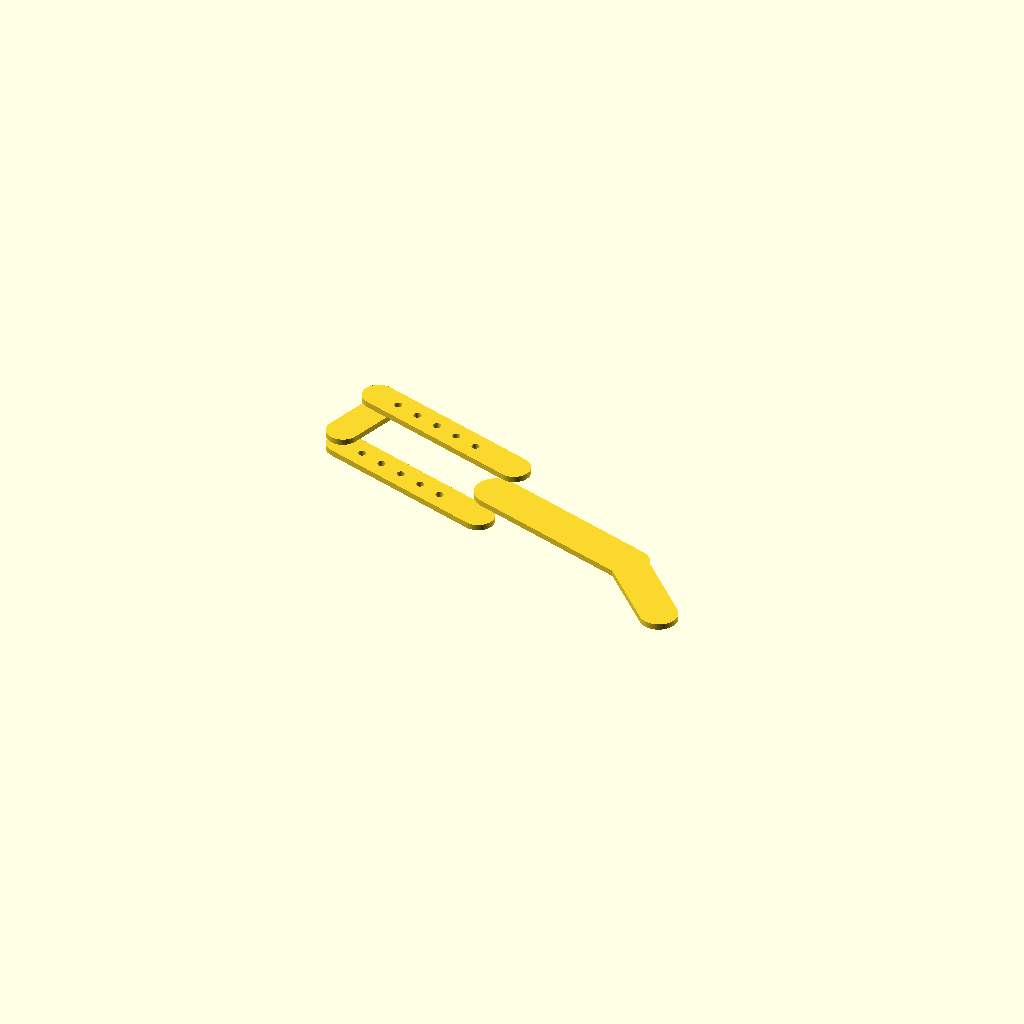
Cell 1: the model at its default parameters.
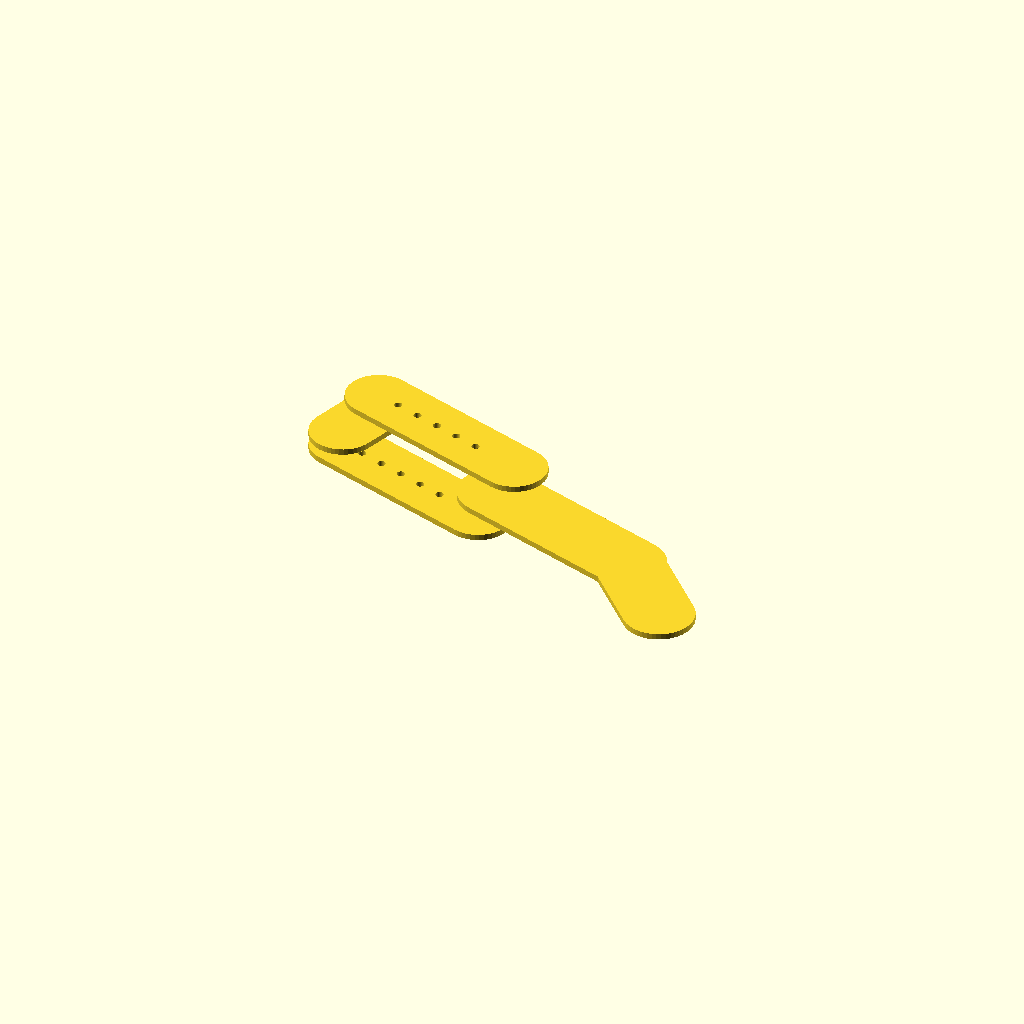
Cell 2 — bar_w set to 13, the other parameters unchanged.
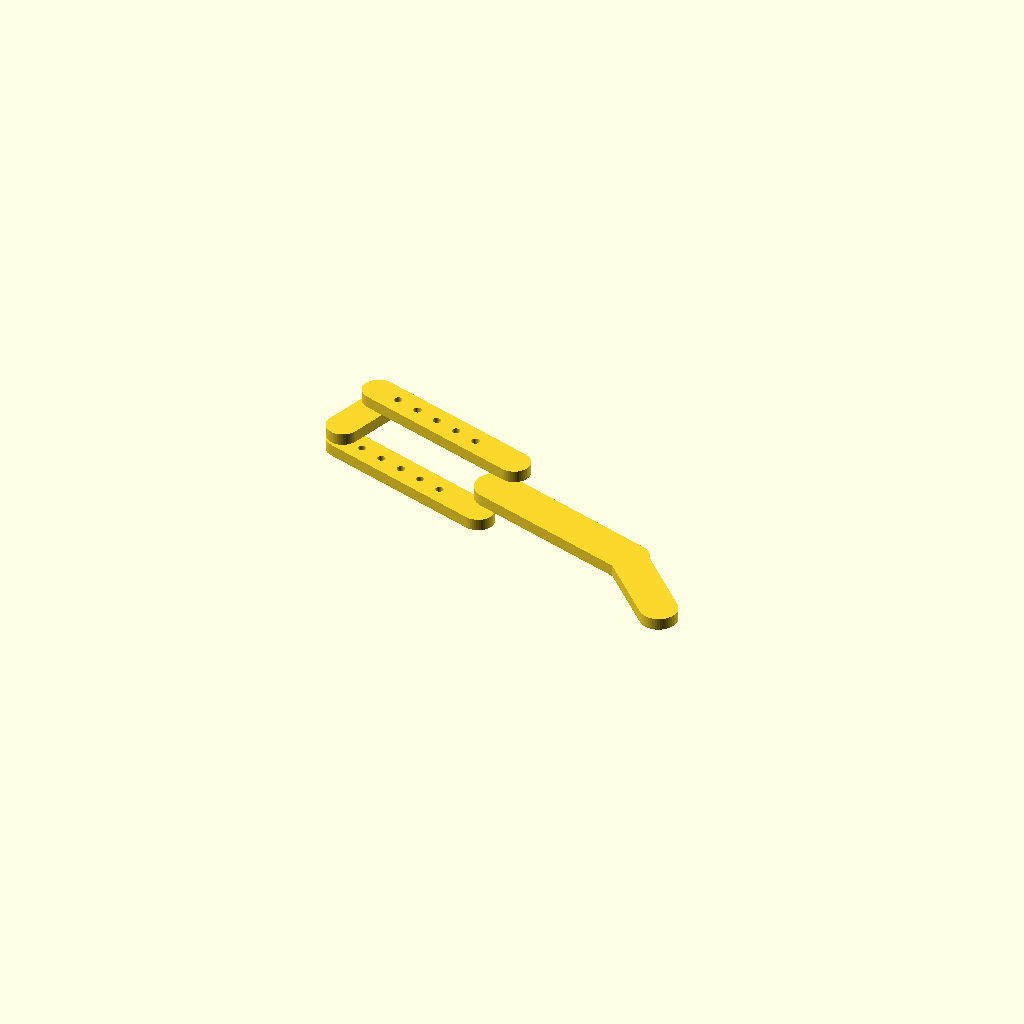
Cell 3: plate_t = 2.4 (everything else at default).
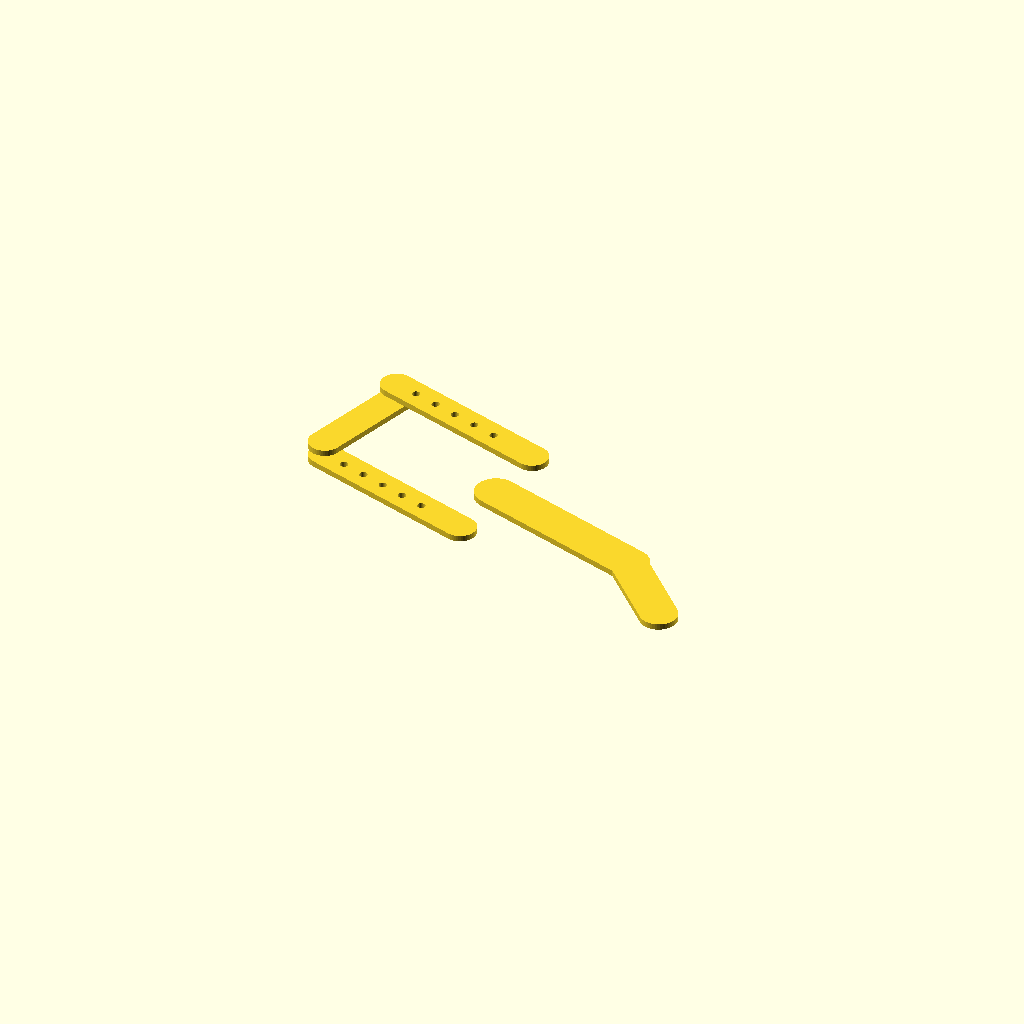
Cell 4: ab = 20 (everything else at default).
All cells are drawn from one camera (rotation 55°, 0°, 25°, orthographic, colour scheme Cornfield), so only the parameter changes between them.
The OpenSCAD source (cad/prototype_v0_3.scad):
// X-Finger CAD Prototype v0.3
// Parametric research reconstruction.
// CONFIRMED hardware values are separated from ESTIMATED geometry.

// ---------- confidence classes ----------
// CONFIRMED: M1.4 fastener family; proximal 5L (small 4L), distal 2L.
// ESTIMATED: all plate geometry below until KIN-ID metric calibration.

$fn = 48;

// ----- estimated prototype seed -----
hole_pitch = 5.0;       // mm, ESTIMATED
hole_d     = 1.6;       // mm, ESTIMATED clearance seed for M1.4
bar_w      = 6.5;       // mm, ESTIMATED
plate_t    = 1.2;       // mm, ESTIMATED
ab         = 10.0;      // mm, ESTIMATED
branch_l   = 35.0;      // mm, ESTIMATED
phalanx_l  = 34.0;      // mm, ESTIMATED
distal_l   = 18.0;      // mm, ESTIMATED
z_gap      = 6.0;       // mm, ESTIMATED layer separation
input_deg  = -18;
distal_deg = -28;

// ----- helpers -----
module capsule2d(len, w) {
    hull() {
        translate([0,0]) circle(d=w);
        translate([len,0]) circle(d=w);
    }
}

module indexed_bar(len, w, pitch, n_holes, d) {
    linear_extrude(height=plate_t)
    difference() {
        capsule2d(len,w);
        for(i=[1:n_holes])
            translate([i*pitch,0]) circle(d=d);
    }
}

module plain_bar(len,w) {
    linear_extrude(height=plate_t) capsule2d(len,w);
}

module pivot_pin(h=8,d=1.4) {
    cylinder(h=h,d=d,center=true);
}

// ----- assembly -----
module xfinger_seed() {
    // rotating input bracket represented as a transverse bar
    rotate([0,0,input_deg])
    translate([0,-ab/2,0])
        rotate([0,0,90]) plain_bar(ab,bar_w);

    // upper branch
    rotate([0,0,input_deg])
    translate([0,ab/2,z_gap/2])
        indexed_bar(branch_l,bar_w,hole_pitch,5,hole_d);

    // lower branch
    rotate([0,0,input_deg])
    translate([0,-ab/2,-z_gap/2])
        indexed_bar(branch_l,bar_w,hole_pitch,5,hole_d);

    // primary phalanx seed
    rotate([0,0,input_deg])
    translate([branch_l,0,0])
        plain_bar(phalanx_l,bar_w+2);

    // distal seed
    rotate([0,0,input_deg])
    translate([branch_l+phalanx_l,0,0])
    rotate([0,0,distal_deg])
        plain_bar(distal_l,bar_w+1);
}

xfinger_seed();
Parameter table extracted from the source (name, type, default, range or options):
hole_pitch: number, default 5
hole_d: number, default 1.6
bar_w: number, default 6.5
plate_t: number, default 1.2
ab: number, default 10
branch_l: number, default 35
phalanx_l: number, default 34
distal_l: number, default 18
z_gap: number, default 6
input_deg: number, default -18
distal_deg: number, default -28
